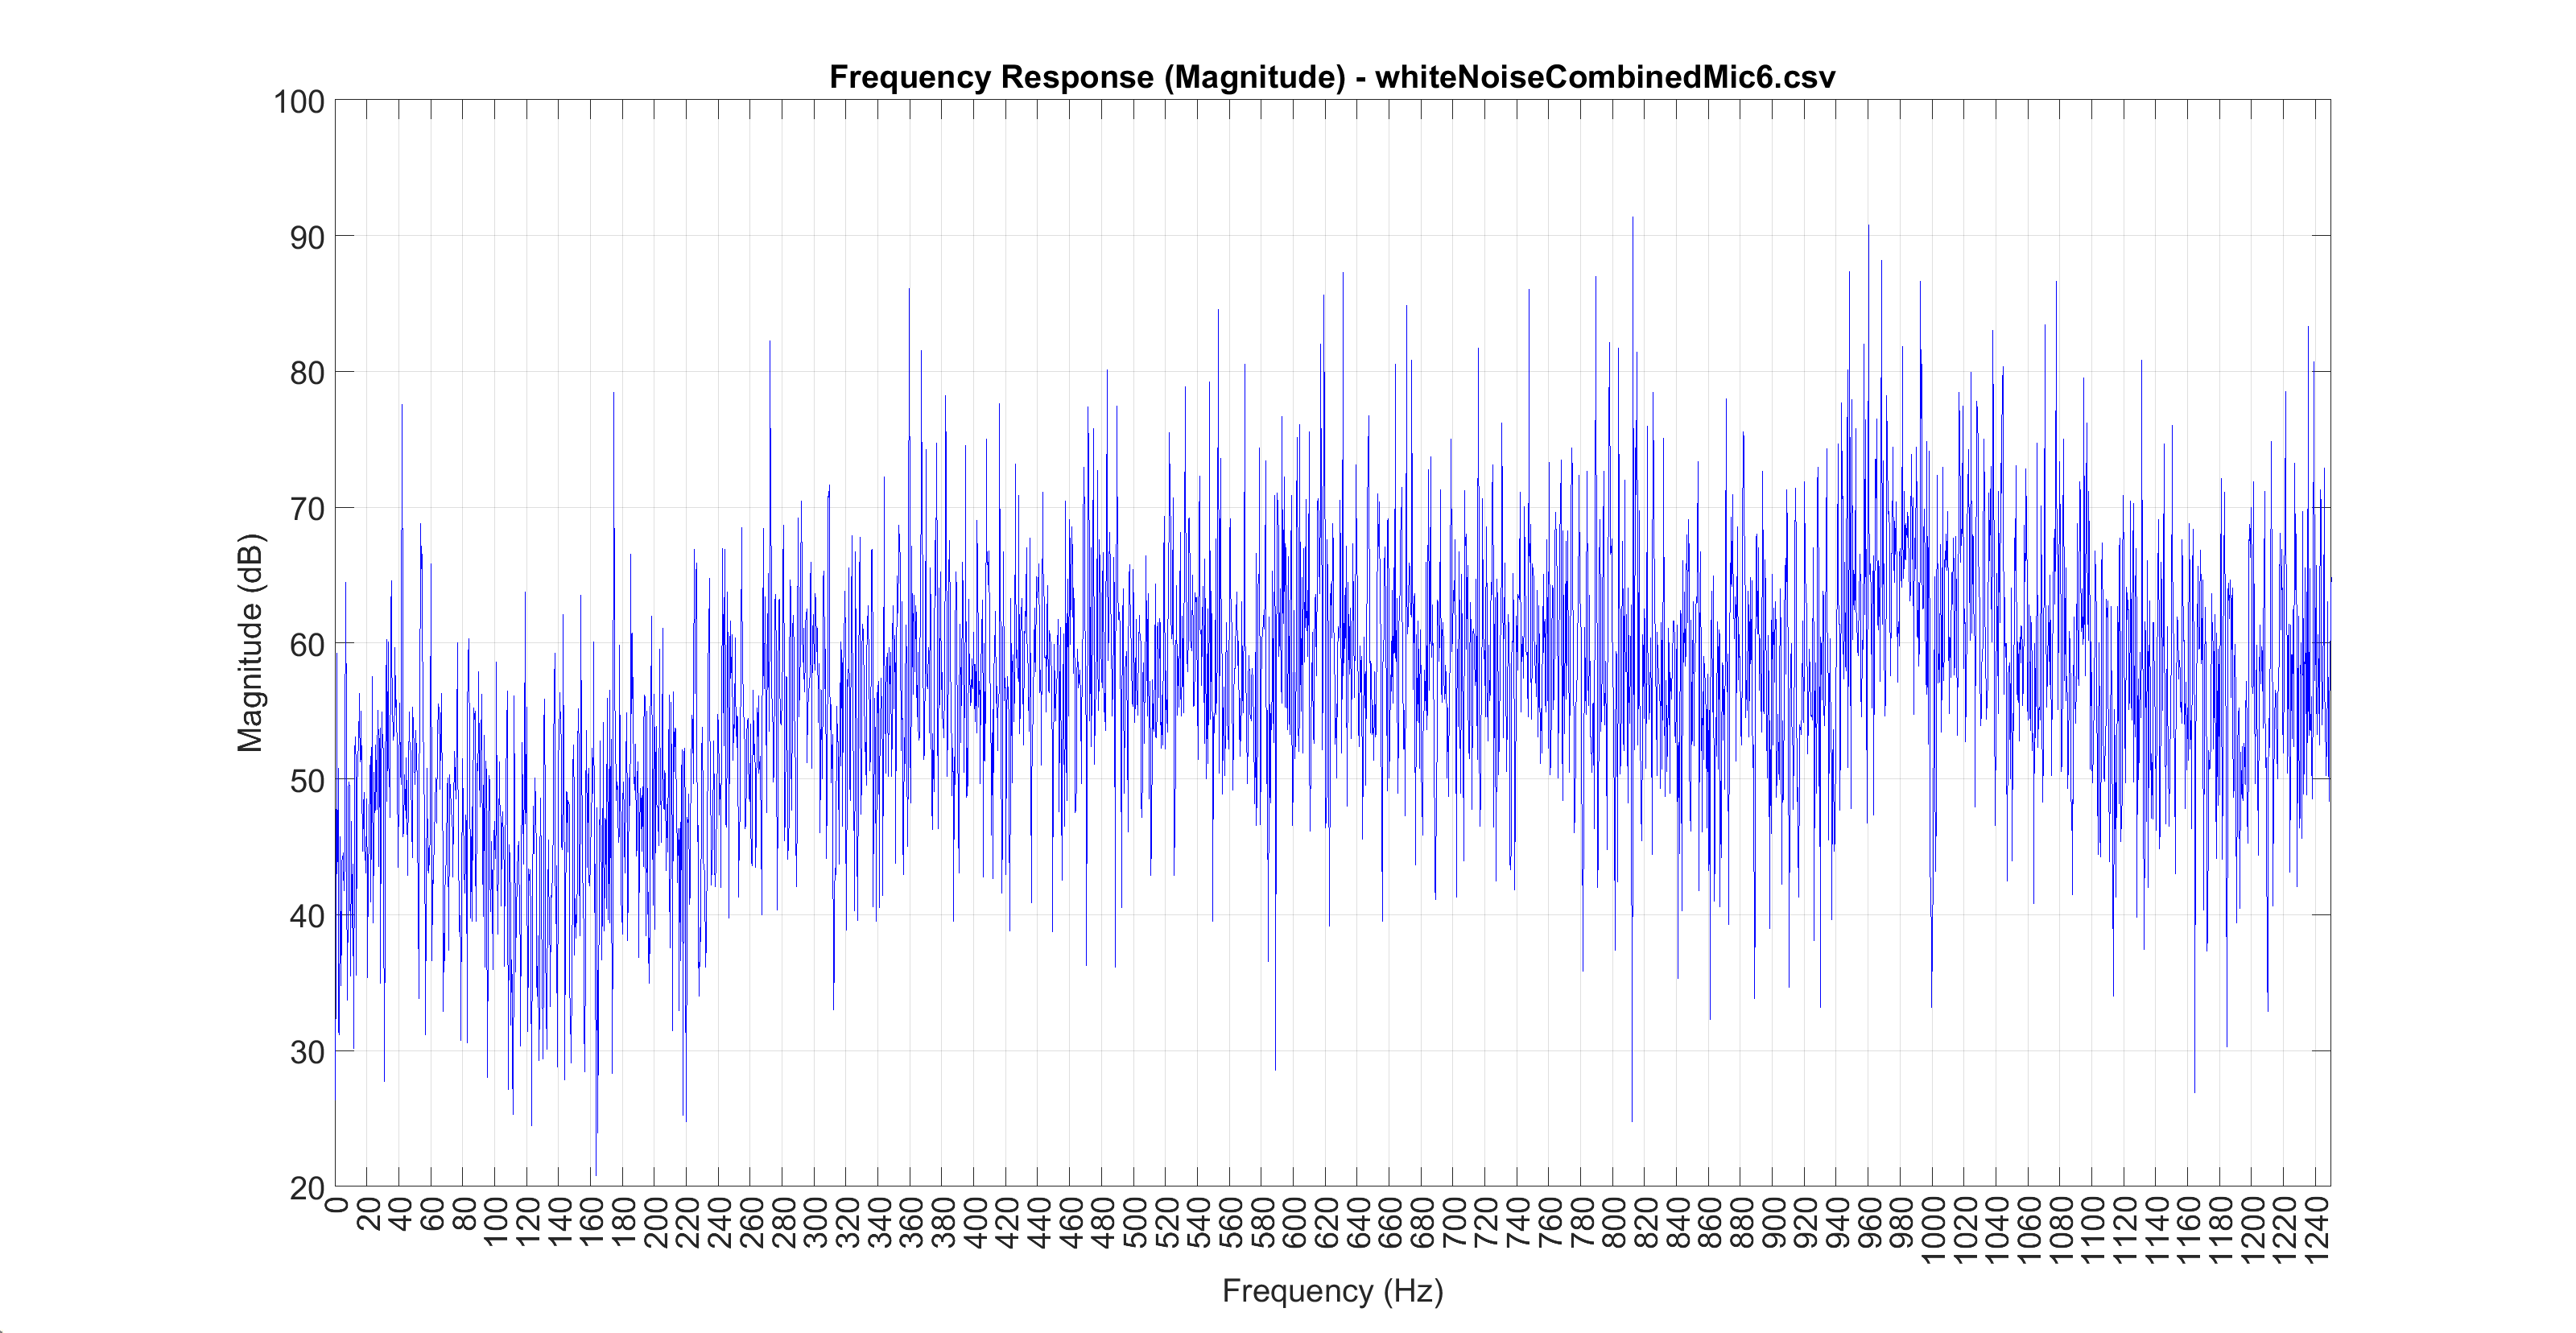

Source data for this figure (header and first rows):
-0.088776, -0.000153
-0.08997, -0.000183
-0.08936, -0.000275
-0.08691, -0.000183
-0.08273, -0.000244
-0.07684, -0.000244
-0.06943, -0.000122
-0.06061, -0.000183
-0.05054, -0.000061
-0.03946, -0.000092
-0.02756, -0.000092
-0.01511, 0.000000
-0.002380, 0.000122
0.01044, 0.000214
0.02301, 0.000244
0.03513, 0.000153
0.04654, 0.000214
0.05701, 0.000153
0.06631, 0.000122
0.07428, 0.000183
0.08072, 0.000153
0.08554, 0.000305
0.08865, 0.000122
0.08994, -0.000122
0.08939, -0.000061
0.08704, -0.000153
0.08295, -0.000122
0.07715, -0.000153
0.06979, -0.000092
0.06103, -0.000122
0.05103, -0.000183
0.03998, -0.000153
0.02814, -0.000061
0.01572, -0.000305
0.002960, -0.000092
-0.009827, 0.000092
-0.02243, 0.000061
-0.03458, 0.000122
-0.04602, 0.000031
-0.05655, 0.000214
-0.06592, 0.000122
-0.07394, 0.000214
-0.08048, 0.000061
-0.08539, 0.000214
-0.08856, 0.000153
-0.08994, 0.000183
-0.08951, 0.000061
-0.08725, -0.000092
-0.08322, -0.000122
-0.07752, -0.000305
-0.07022, -0.000031
-0.06152, -0.000244
-0.05158, -0.000031
-0.04059, -0.000153
-0.02878, -0.000092
-0.01639, -0.000092
-0.003662, -0.000122
0.009155, -0.000153
0.02176, -0.000031
0.03394, 0.000153
0.04544, 0.000153
... 44,099 more rows
